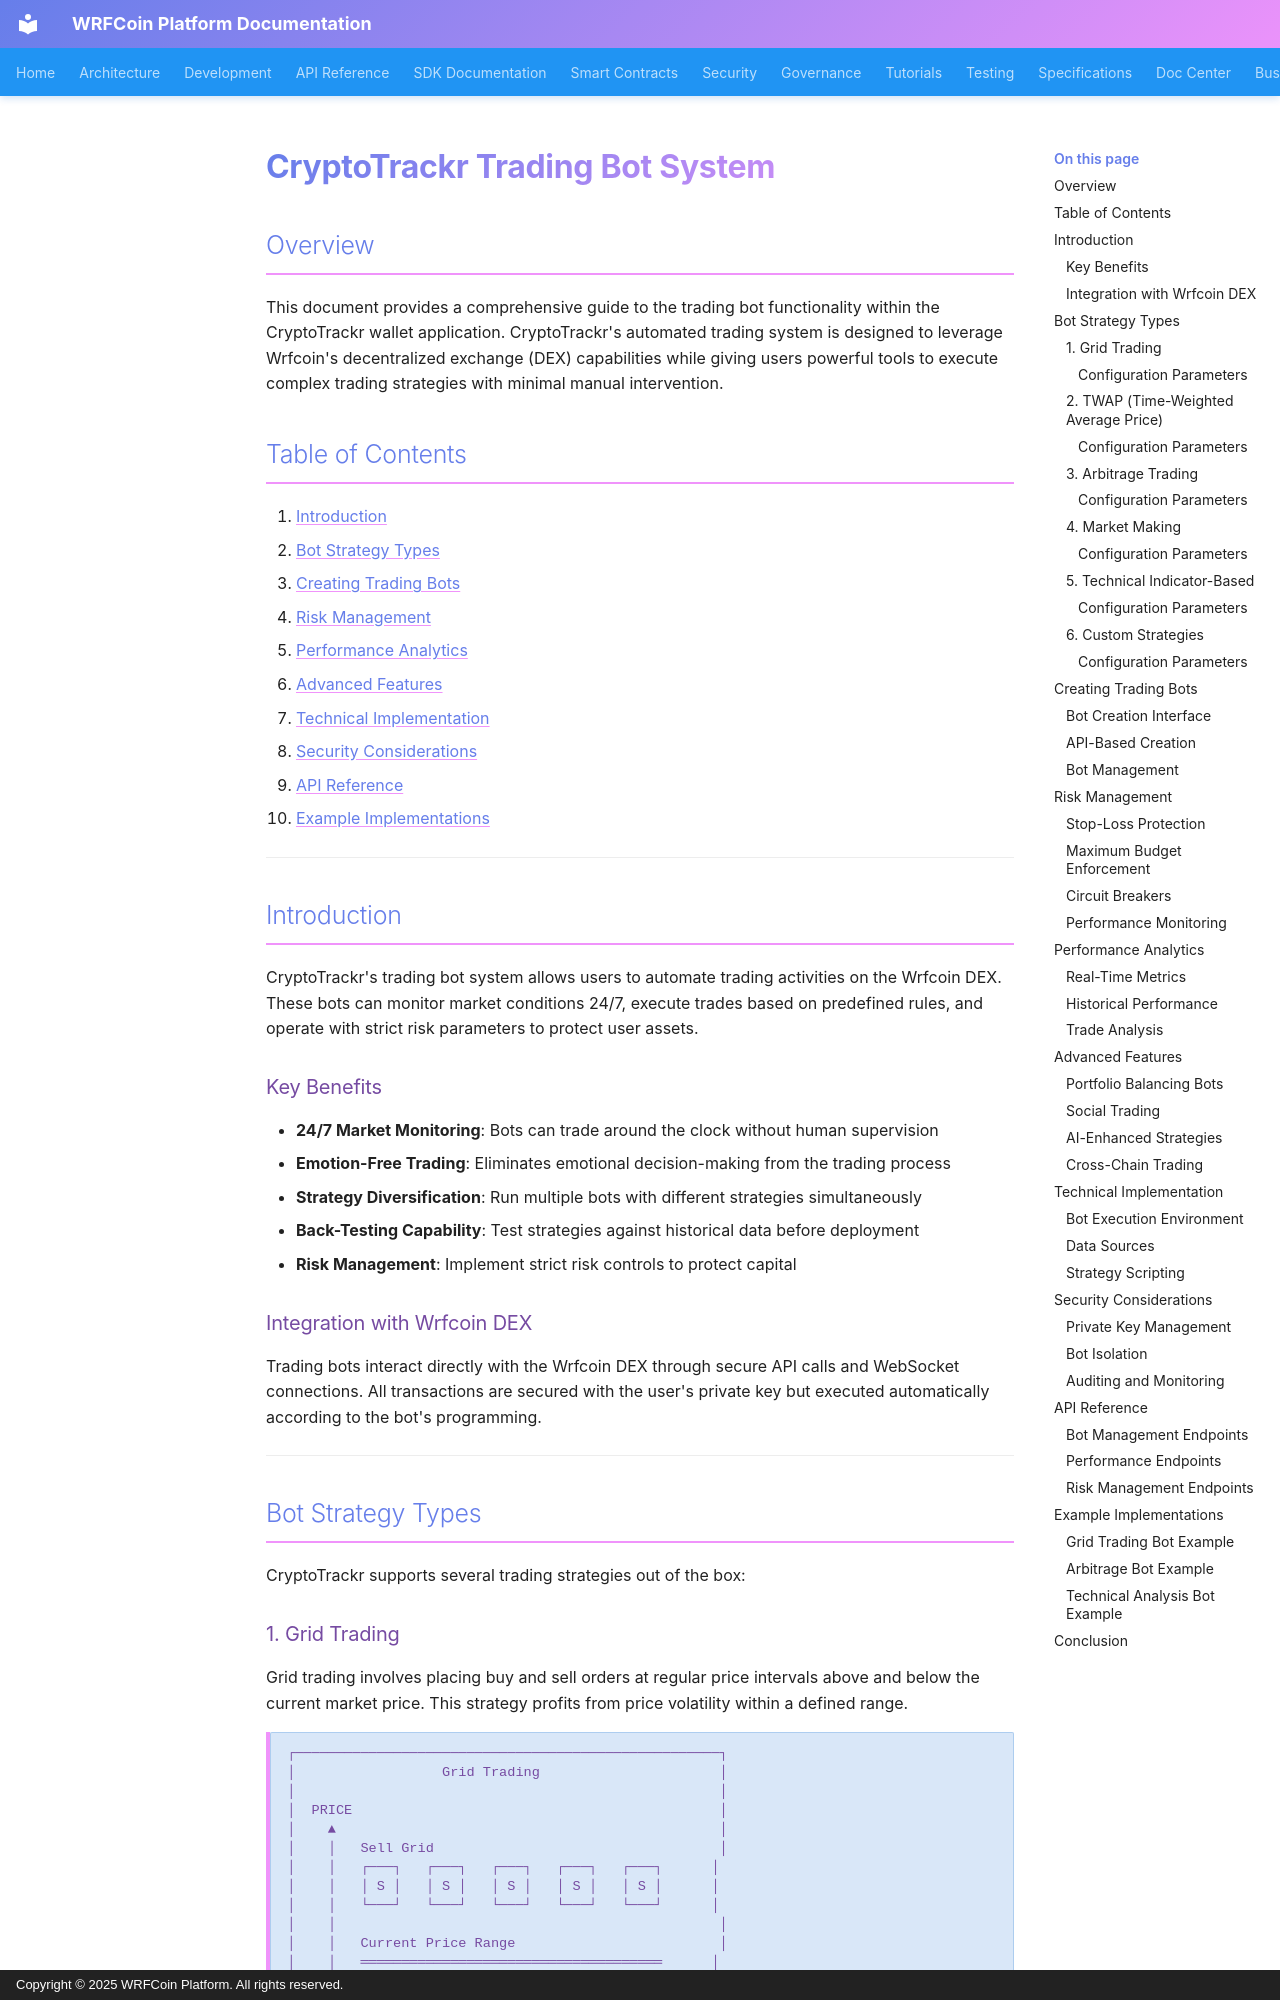

repository: wrfcoin/core4 · page: docs_for_CryptoTrackr/CryptoTrackr-Trading-Bots/index.html · generator: mkdocs · copyright: Copyright © 2025 WRFCoin Platform. All rights reserved.

# CryptoTrackr Trading Bot System

## Overview

This document provides a comprehensive guide to the trading bot functionality within the
CryptoTrackr wallet application. CryptoTrackr's automated trading system is designed to leverage
Wrfcoin's decentralized exchange (DEX) capabilities while giving users powerful tools to execute
complex trading strategies with minimal manual intervention.

## Table of Contents

1. [Introduction](#introduction)
2. [Bot Strategy Types](#bot-strategy-types)
3. [Creating Trading Bots](#creating-trading-bots)
4. [Risk Management](#risk-management)
5. [Performance Analytics](#performance-analytics)
6. [Advanced Features](#advanced-features)
7. [Technical Implementation](#technical-implementation)
8. [Security Considerations](#security-considerations)
9. [API Reference](#api-reference)
10. [Example Implementations](#example-implementations)

---

## Introduction

CryptoTrackr's trading bot system allows users to automate trading activities on the Wrfcoin DEX.
These bots can monitor market conditions 24/7, execute trades based on predefined rules, and operate
with strict risk parameters to protect user assets.

### Key Benefits

- **24/7 Market Monitoring**: Bots can trade around the clock without human supervision
- **Emotion-Free Trading**: Eliminates emotional decision-making from the trading process
- **Strategy Diversification**: Run multiple bots with different strategies simultaneously
- **Back-Testing Capability**: Test strategies against historical data before deployment
- **Risk Management**: Implement strict risk controls to protect capital

### Integration with Wrfcoin DEX

Trading bots interact directly with the Wrfcoin DEX through secure API calls and WebSocket
connections. All transactions are secured with the user's private key but executed automatically
according to the bot's programming.

---

## Bot Strategy Types

CryptoTrackr supports several trading strategies out of the box:
